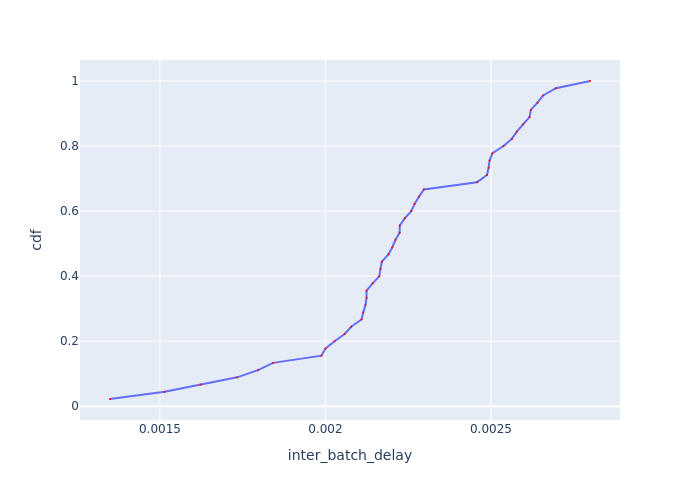

Values plotted in this chart, from the file beside it:
Batch Id, inter_batch_delay, cdf
6, 0.001349, 0.02222
5, 0.001514, 0.04444
2, 0.001623, 0.06667
1, 0.001733, 0.08889
3, 0.001796, 0.1111
42, 0.001842, 0.1333
41, 0.001988, 0.1556
4, 0.002, 0.1778
30, 0.002028, 0.2
12, 0.002058, 0.2222
36, 0.002078, 0.2444
20, 0.002109, 0.2667
32, 0.002114, 0.2889
35, 0.002121, 0.3111
27, 0.002124, 0.3333
21, 0.002124, 0.3556
9, 0.002143, 0.3778
38, 0.002163, 0.4
44, 0.002166, 0.4222
24, 0.00217, 0.4444
26, 0.00219, 0.4667
39, 0.002202, 0.4889
11, 0.002211, 0.5111
18, 0.002224, 0.5333
23, 0.002225, 0.5556
45, 0.002239, 0.5778
29, 0.002259, 0.6
17, 0.002269, 0.6222
33, 0.002283, 0.6444
14, 0.002297, 0.6667
37, 0.002458, 0.6889
40, 0.002488, 0.7111
15, 0.002493, 0.7333
28, 0.002496, 0.7556
16, 0.002505, 0.7778
8, 0.002538, 0.8
31, 0.002563, 0.8222
43, 0.002578, 0.8444
34, 0.002597, 0.8667
22, 0.002616, 0.8889
13, 0.00262, 0.9111
7, 0.002641, 0.9333
25, 0.002657, 0.9556
10, 0.002696, 0.9778
19, 0.002799, 1.0
